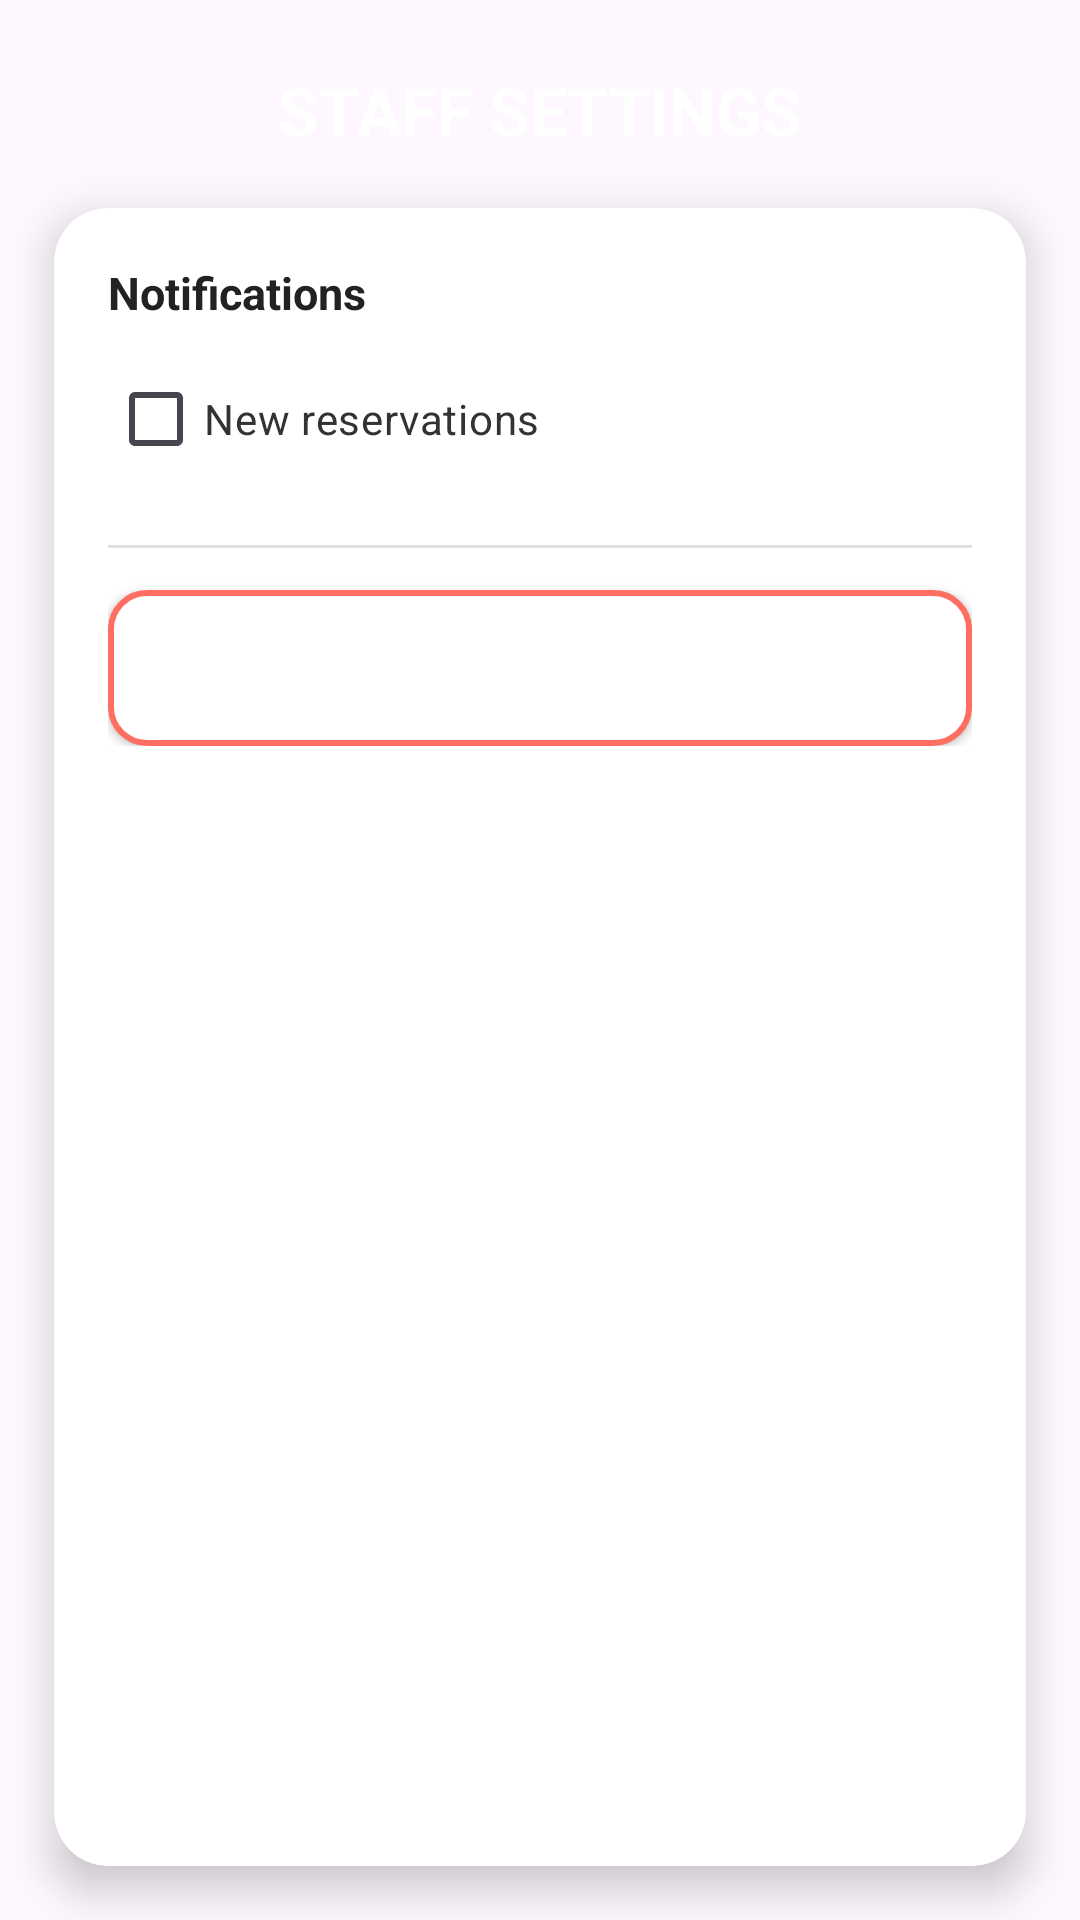

The Android layout XML behind this screen, and the referenced resources:
<!-- AndroidManifest.xml: application theme Theme.HQRestaurant -->
<!-- res/layout/staff_settings.xml -->
<?xml version="1.0" encoding="utf-8"?>
<androidx.constraintlayout.widget.ConstraintLayout
    xmlns:android="http://schemas.android.com/apk/res/android"
    xmlns:app="http://schemas.android.com/apk/res-auto"
    xmlns:tools="http://schemas.android.com/tools"
    android:layout_width="match_parent"
    android:layout_height="match_parent"
    android:background="@drawable/pinkbackground"
    tools:context=".StaffSettings">

    <ImageButton
        android:id="@+id/backButton"
        android:layout_width="44dp"
        android:layout_height="44dp"
        android:layout_marginStart="16dp"
        android:layout_marginTop="18dp"
        android:background="@android:color/transparent"
        android:contentDescription="Back"
        android:padding="10dp"
        android:scaleType="centerInside"
        android:src="@drawable/baseline_arrow_back_24"
        app:tint="#FFFFFF"
        app:layout_constraintTop_toTopOf="parent"
        app:layout_constraintStart_toStartOf="parent"/>

    <TextView
        android:id="@+id/settingsTitle"
        android:layout_width="wrap_content"
        android:layout_height="wrap_content"
        android:text="STAFF SETTINGS"
        android:textColor="#FFFFFF"
        android:textStyle="bold"
        android:textSize="22sp"
        android:layout_marginTop="22dp"
        app:layout_constraintTop_toTopOf="parent"
        app:layout_constraintStart_toStartOf="parent"
        app:layout_constraintEnd_toEndOf="parent"/>

    <androidx.cardview.widget.CardView
        android:id="@+id/settingsCard"
        android:layout_width="0dp"
        android:layout_height="0dp"
        android:layout_margin="18dp"
        android:backgroundTint="#FFFFFF"
        app:cardCornerRadius="18dp"
        app:cardElevation="8dp"
        app:layout_constraintTop_toBottomOf="@id/settingsTitle"
        app:layout_constraintBottom_toBottomOf="parent"
        app:layout_constraintStart_toStartOf="parent"
        app:layout_constraintEnd_toEndOf="parent">

        <ScrollView
            android:layout_width="match_parent"
            android:layout_height="match_parent">

            <LinearLayout
                android:layout_width="match_parent"
                android:layout_height="wrap_content"
                android:orientation="vertical"
                android:padding="18dp">

                
                <TextView
                    android:layout_width="wrap_content"
                    android:layout_height="wrap_content"
                    android:text="Notifications"
                    android:textStyle="bold"
                    android:textColor="#222222"
                    android:textSize="15sp"
                    android:layout_marginBottom="8dp"/>

                <CheckBox
                    android:id="@+id/checkNewReservations"
                    android:layout_width="wrap_content"
                    android:layout_height="wrap_content"
                    android:text="New reservations"
                    android:textColor="#333333"
                    android:layout_marginBottom="18dp"/>

                <View
                    android:layout_width="match_parent"
                    android:layout_height="1dp"
                    android:layout_marginBottom="14dp"
                    android:background="#E0E0E0"/>

                
                <Button
                    android:id="@+id/logoutButton"
                    android:layout_width="match_parent"
                    android:layout_height="52dp"
                    android:text="Logout"
                    android:textAllCaps="false"
                    android:textStyle="bold"
                    android:textColor="#FFFFFF"
                    android:background="@drawable/login_button"
                    android:backgroundTint="@null"/>

            </LinearLayout>
        </ScrollView>
    </androidx.cardview.widget.CardView>

</androidx.constraintlayout.widget.ConstraintLayout>
<!-- resources referenced by this layout -->
<resources>
  <!-- drawable login_button (drawable) -->
  <selector xmlns:android="http://schemas.android.com/apk/res/android">
  
      
      <item android:state_pressed="true">
          <shape android:shape="rectangle">
              <solid android:color="#FF9A8B"/> 
              <corners android:radius="12dp" />
          </shape>
      </item>
  
      
      <item>
          <shape android:shape="rectangle">
              <solid android:color="#FFFFFFFF"/> 
              <stroke android:width="2dp" android:color="#FF6F61"/> 
              <corners android:radius="12dp" />
          </shape>
      </item>
  
  </selector>
  <style name="Theme.HQRestaurant" parent="Base.Theme.HQRestaurant" />
  <style name="Base.Theme.HQRestaurant" parent="Theme.Material3.DayNight.NoActionBar">
          
          
      </style>
</resources>
